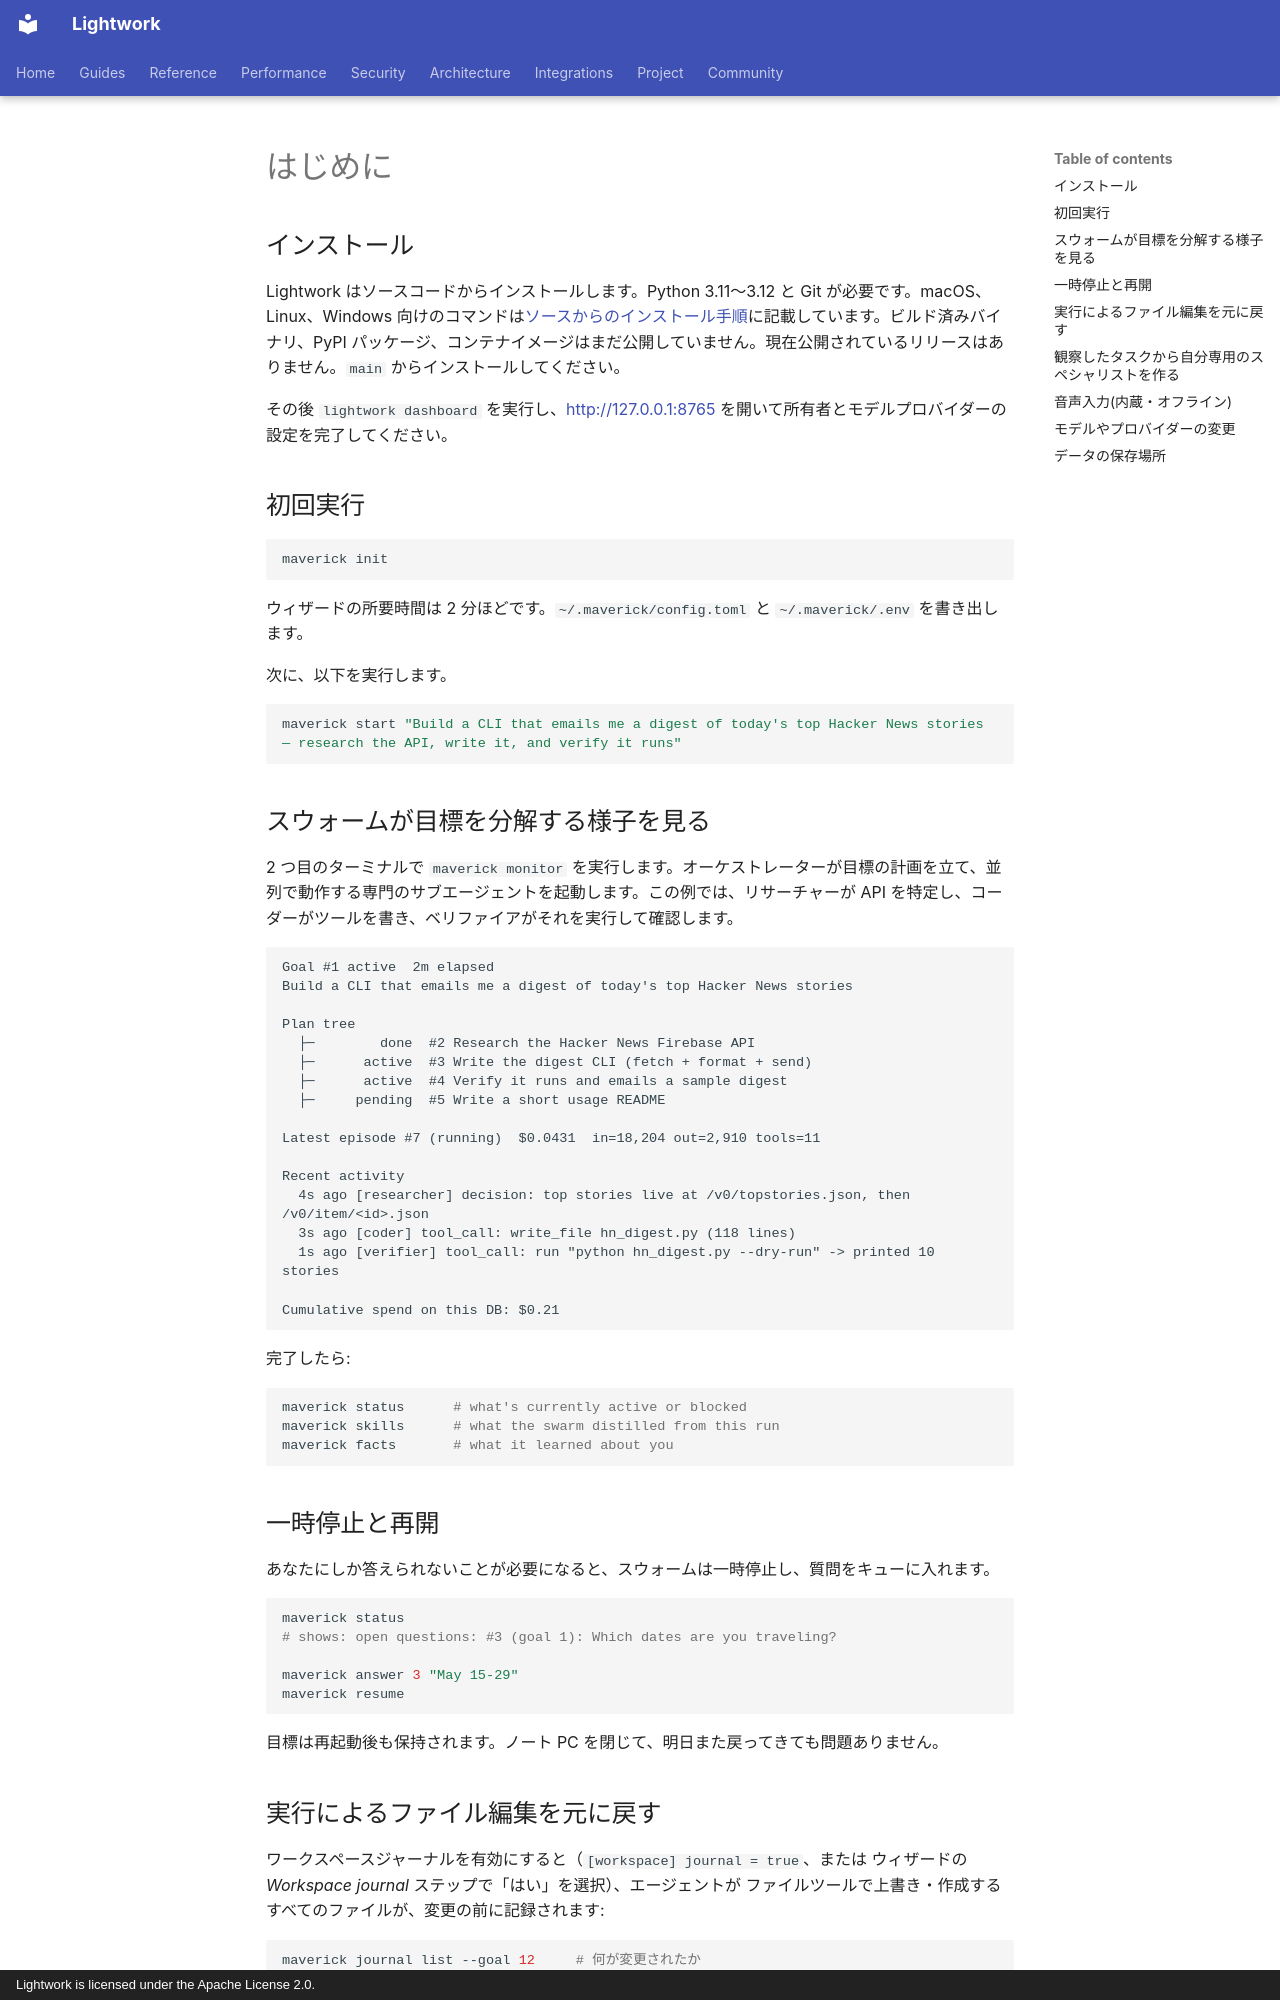

repository: Daybreak-AI-Labs/Lightwork · page: i18n/ja/getting-started/index.html · generator: mkdocs · copyright: Lightwork is licensed under the Apache License 2.0.

<!-- これは docs/getting-started.md（翻訳元コミット: a7b9cee）のコミュニティによって維持されている翻訳です。英語版が正式版です。 -->

# はじめに

<!-- See the authoritative English page for the latest installation status. -->

## インストール

Lightwork はソースコードからインストールします。Python 3.11〜3.12 と Git が必要です。macOS、Linux、Windows 向けのコマンドは[ソースからのインストール手順](../../source-install.md)に記載しています。ビルド済みバイナリ、PyPI パッケージ、コンテナイメージはまだ公開していません。現在公開されているリリースはありません。`main` からインストールしてください。

その後 `lightwork dashboard` を実行し、<http://127.0.0.1:8765> を開いて所有者とモデルプロバイダーの設定を完了してください。

## 初回実行

```bash
maverick init
```

ウィザードの所要時間は 2 分ほどです。`~/.maverick/config.toml` と `~/.maverick/.env` を書き出します。

次に、以下を実行します。

```bash
maverick start "Build a CLI that emails me a digest of today's top Hacker News stories — research the API, write it, and verify it runs"
```

## スウォームが目標を分解する様子を見る

2 つ目のターミナルで `maverick monitor` を実行します。オーケストレーターが目標の計画を立て、並列で動作する専門のサブエージェントを起動します。この例では、リサーチャーが API を特定し、コーダーがツールを書き、ベリファイアがそれを実行して確認します。

```
Goal #1 active  2m elapsed
Build a CLI that emails me a digest of today's top Hacker News stories

Plan tree
  ├─        done  #2 Research the Hacker News Firebase API
  ├─      active  #3 Write the digest CLI (fetch + format + send)
  ├─      active  #4 Verify it runs and emails a sample digest
  ├─     pending  #5 Write a short usage README

Latest episode #7 (running)  $0.0431  in=18,204 out=2,910 tools=11

Recent activity
  4s ago [researcher] decision: top stories live at /v0/topstories.json, then /v0/item/<id>.json
  3s ago [coder] tool_call: write_file hn_digest.py (118 lines)
  1s ago [verifier] tool_call: run "python hn_digest.py --dry-run" -> printed 10 stories

Cumulative spend on this DB: $0.21
```

完了したら:

```bash
maverick status      # what's currently active or blocked
maverick skills      # what the swarm distilled from this run
maverick facts       # what it learned about you
```

## 一時停止と再開

あなたにしか答えられないことが必要になると、スウォームは一時停止し、質問をキューに入れます。

```bash
maverick status
# shows: open questions: #3 (goal 1): Which dates are you traveling?

maverick answer 3 "May 15-29"
maverick resume
```

目標は再起動後も保持されます。ノート PC を閉じて、明日また戻ってきても問題ありません。
